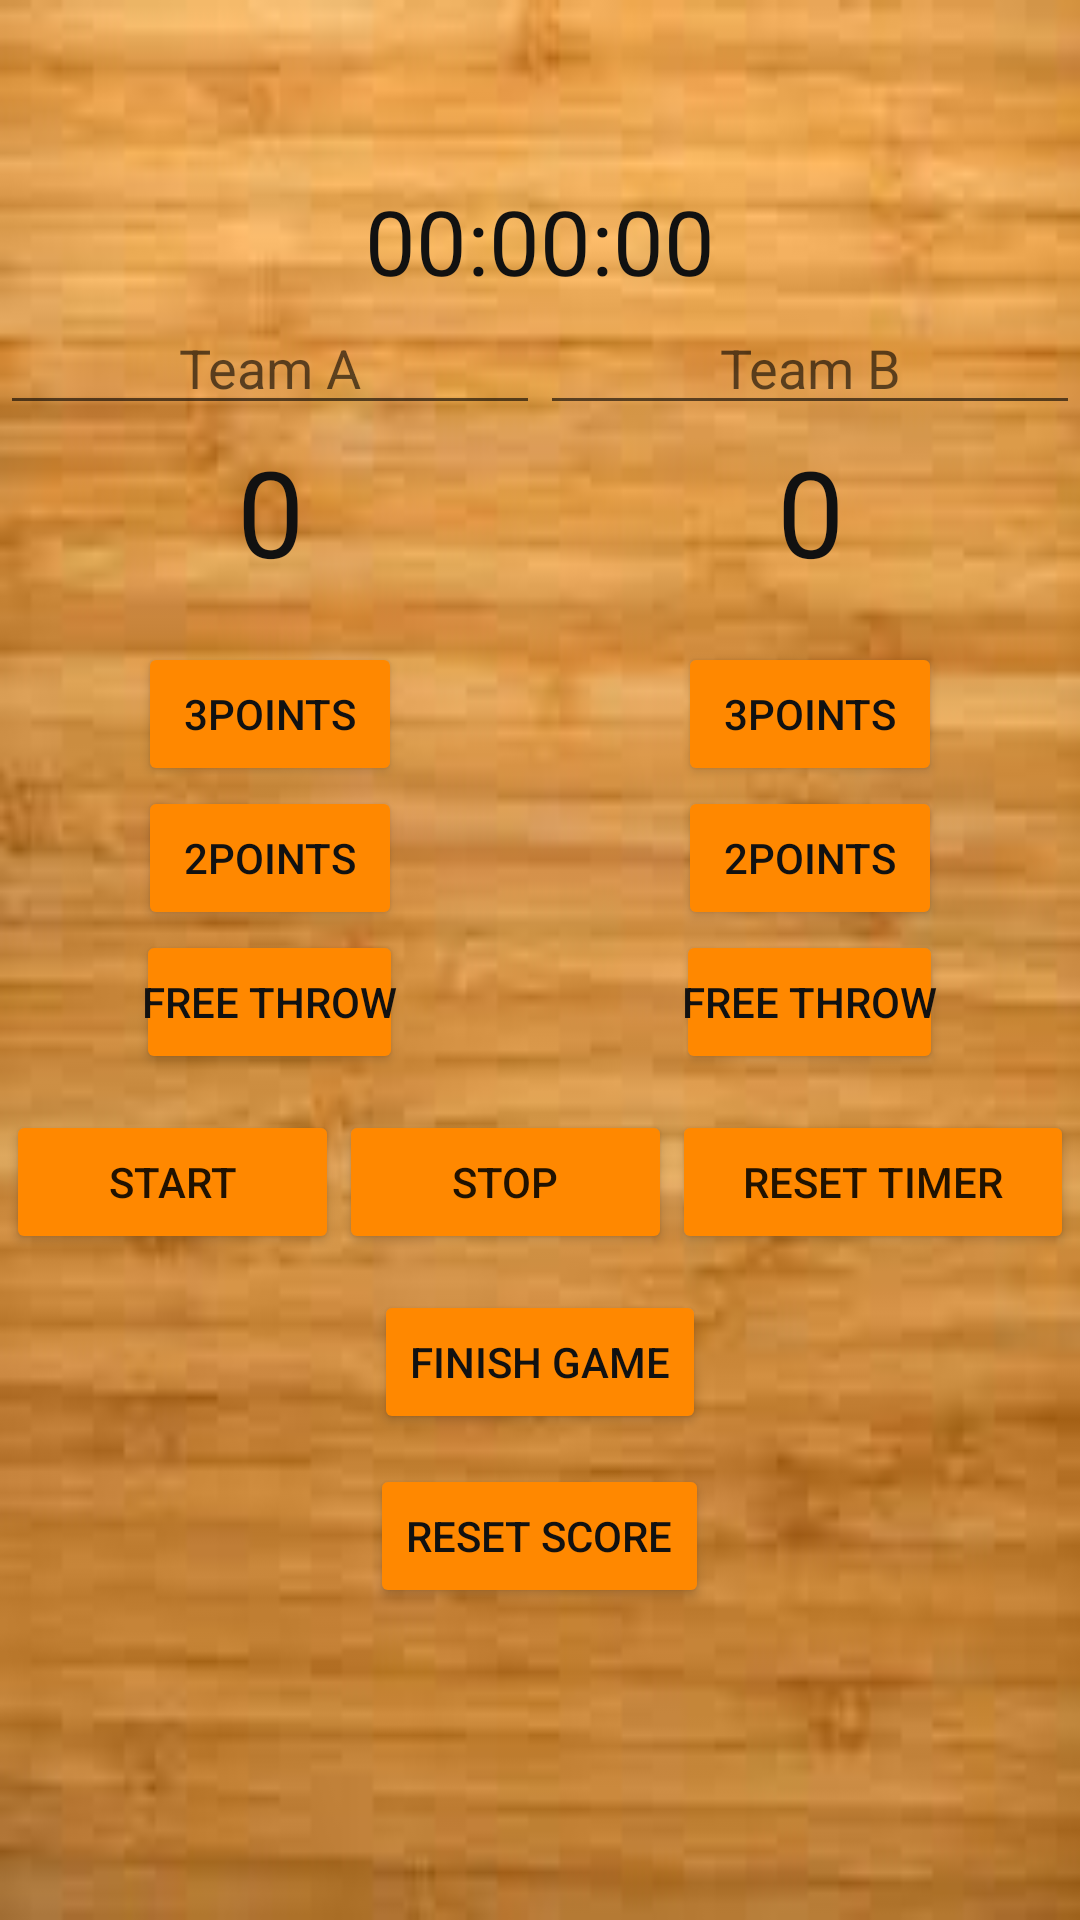

Reconstruct the res/layout file that produces this screen, plus the resources it refers to.
<!-- AndroidManifest.xml: application theme AppTheme -->
<!-- res/layout/content_main.xml -->
<?xml version="1.0" encoding="utf-8"?>
<RelativeLayout xmlns:tools="http://schemas.android.com/tools"
    xmlns:android="http://schemas.android.com/apk/res/android"
    android:layout_height="match_parent"
    android:layout_width="match_parent"
    android:id="@+id/relative"
    android:background="@drawable/court1"
    android:paddingTop="20dp">
    

    <LinearLayout
        android:layout_width="match_parent"
        android:layout_height="wrap_content"
        android:orientation="horizontal"
        android:layout_marginTop="40dp"
        android:layout_below="@+id/toolbar"
        android:id="@+id/timerlayout"
        >
        <TextView
            android:layout_width="match_parent"
            android:layout_height="wrap_content"
            android:text="00:00:00"
            android:textAlignment="center"
            android:textColor="#111"
            android:textSize="30dp"

            android:id="@+id/timer"
            />
    </LinearLayout>
<LinearLayout android:layout_width="match_parent"
    android:layout_height="wrap_content"
    android:orientation="horizontal"
    android:layout_centerHorizontal="true"
    android:layout_below="@+id/timerlayout"
    android:id="@+id/team_layout"
   >
    <EditText
    android:layout_width="30dp"
    android:layout_height="wrap_content"
    android:hint="Team A"
    android:id="@+id/teamname"
    android:singleLine="true"
        android:textColor="#111"
    android:layout_weight="1"
    android:maxLength="10"
        android:textAlignment="center"
    />

    <EditText
        android:layout_width="30dp"
        android:layout_height="wrap_content"
        android:textAlignment="center"
        android:hint="Team B"
        android:id="@+id/TeamB"
        android:singleLine="true"
        android:textColor="#111"
        android:layout_weight="1"
        android:maxLength="10"
        />
</LinearLayout>

<LinearLayout
    android:layout_width="match_parent"
    android:layout_height="wrap_content"
    android:orientation="horizontal"
    android:id="@+id/linear1"
    android:layout_below="@+id/team_layout"
    >

    <TextView
        android:layout_width="wrap_content"
        android:layout_height="wrap_content"
        android:text="0"
        android:padding="2dp"
        android:textAlignment="center"
        android:id="@+id/scoretext"
        android:textSize="40sp"

        android:textColor="#111"
        android:fontFamily=" sans-serif-medium"
        android:layout_weight="1"
        />


    <TextView
        android:layout_width="wrap_content"
        android:layout_height="wrap_content"
        android:text="0"
        android:padding="2dp"
        android:textAlignment="center"
        android:id="@+id/scoreB"
        android:textSize="40sp"

        android:fontFamily="sans-serif"
        android:layout_weight="1"
        android:textColor="#111"
        />
</LinearLayout>


    <LinearLayout
        android:layout_width="match_parent"
        android:layout_height="wrap_content"
        android:orientation="horizontal"
        android:layout_below="@+id/linear1"
        android:id="@+id/linear2"
        android:layout_marginTop="15dp">

<LinearLayout
    android:layout_width="wrap_content"
    android:layout_height="wrap_content"
    android:orientation="vertical"
    android:layout_below="@+id/scoretext"
    android:layout_weight="1"
    android:gravity="center"
    >
    <Button
        android:layout_width="wrap_content"
        android:layout_height="wrap_content"
        android:text="3points"
        android:padding="2dp"

        android:onClick="triplepointer"
        android:textColor="#111"
       android:textStyle=""
        />

    <Button
        android:layout_width="wrap_content"
        android:layout_height="wrap_content"
        android:text="2points"
        android:padding="2dp"

        android:onClick="doublePointer"
        android:textColor="#111"
        />

    <Button
        android:layout_width="wrap_content"
        android:layout_height="wrap_content"
        android:text="Free Throw"
        android:padding="2dp"
        android:onClick="freeThrow"
        android:textColor="#111"
        />
</LinearLayout>

        <LinearLayout
            android:layout_width="wrap_content"
            android:layout_height="wrap_content"
            android:orientation="vertical"

            android:layout_below="@+id/scoreB"
            android:layout_weight="1"
            android:gravity="center"
            >
            <Button
                android:layout_width="wrap_content"
                android:layout_height="wrap_content"
                android:text="3points"
                android:padding="2dp"

                android:onClick="triplepoint"
                android:textColor="#111"
                />
            <Button
                android:layout_width="wrap_content"
                android:layout_height="wrap_content"
                android:text="2points"
                android:padding="2dp"

                android:onClick="doublePoint"
                android:textColor="#111"
                />
            <Button
                android:layout_width="wrap_content"
                android:layout_height="wrap_content"
                android:text="Free THrow"
                android:padding="2dp"

                android:onClick="free"
                android:textColor="#111"
                />
            </LinearLayout>
    </LinearLayout>

    <LinearLayout
        android:layout_width="match_parent"
        android:layout_height="wrap_content"
        android:layout_below="@+id/linear2"
        android:orientation="horizontal"
        android:id="@+id/linear3"
        android:padding="2dp"
        android:layout_marginTop="10dp">
        <Button
            android:layout_width="wrap_content"
            android:layout_height="wrap_content"
            android:text="Start"
            android:layout_weight="1"
            android:onClick="timerstarter"/>
        <Button
            android:layout_width="wrap_content"
            android:layout_height="wrap_content"
            android:layout_weight="1"
            android:text="Stop"
            android:onClick="timerStopper"
            />
        <Button
            android:layout_width="wrap_content"
            android:layout_height="wrap_content"
            android:layout_weight="1"
            android:text="Reset Timer"
            android:onClick="resettimer"/>

    </LinearLayout>


    <Button
        android:layout_width="wrap_content"
        android:layout_height="wrap_content"
        android:layout_centerHorizontal="true"
        android:layout_marginTop="10dp"
        android:text="Finish game"
        android:onClick="Submit"
        android:textColor="#111"
        android:layout_below="@+id/linear3"
        android:id="@+id/submitbutton"
        />
    <Button
        android:layout_width="wrap_content"
        android:layout_height="wrap_content"
        android:layout_centerHorizontal="true"
        android:text="Reset Score"
        android:onClick="reset"
        android:id="@+id/resetbutton"
        android:textColor="#111"
        android:layout_below="@+id/submitbutton"
        android:layout_marginTop="10dp"
        />

    </RelativeLayout>
<!-- resources referenced by this layout -->
<resources>
  <!-- drawable court1: jpg bitmap (drawable, 4875 bytes) -->
  <style name="AppTheme" parent="Theme.AppCompat.Light">
          
          <item name="colorPrimary">#ff8800</item>
          
          <item name="colorButtonNormal">#ff8800</item>
      </style>
</resources>
